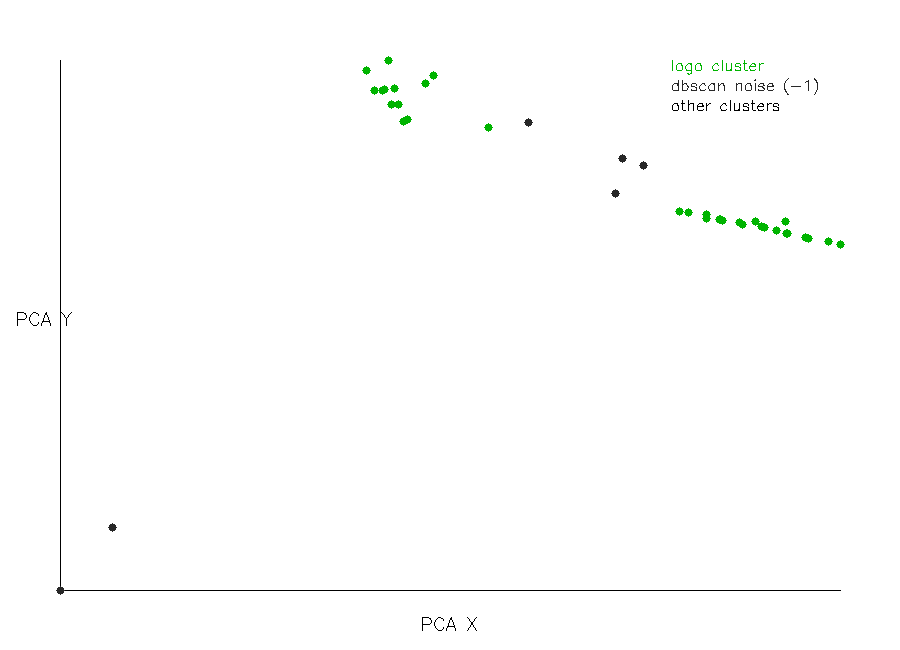

Values plotted in this chart, from the file beside it:
index, timeSec, x, y, cluster, isLogo
0, 0, 0.1723, -0.05373, 0, 1
1, 15, 0.1983, -0.05915, 0, 1
2, 30, 0.1463, -0.04486, 0, 1
3, 45, 0.2245, -0.06878, 0, 1
4, 60, 0.1095, -0.03348, 0, 1
5, 75, 0.09969, -0.03114, 0, 1
6, 90, 0.1306, -0.04333, 0, 1
7, 105, 0.2246, -0.07028, 0, 1
8, 120, 0.2854, -0.0884, 0, 1
9, 135, 0.2491, -0.07736, 0, 1
10, 150, 0.149, -0.04632, 0, 1
11, 165, 0.2233, -0.06883, 0, 1
12, 180, 0.245, -0.0765, 0, 1
13, 195, 0.1305, -0.03687, 0, 1
14, 210, 0.1476, -0.04526, 0, 1
15, 225, 0.1692, -0.05038, 0, 1
16, 240, 0.2117, -0.06458, 0, 1
17, 255, 0.2718, -0.08407, 0, 1
18, 270, 0.195, -0.05814, 0, 1
19, 285, -0.6173, -0.6892, -1, 0
20, 300, -0.5564, -0.5792, -1, 0
21, 315, -0.2147, 0.1274, 0, 1
22, 330, 0.1873, -0.04859, 0, 1
23, 345, 0.02529, -9.84669e-05, -1, 0
24, 360, -0.07461, 0.1235, -1, 0
25, 375, -0.2421, 0.1804, 0, 1
26, 390, 0.2225, -0.04793, 0, 1
27, 405, 0.03325, 0.06027, -1, 0
28, 420, -0.2194, 0.1253, 0, 1
29, 435, -0.1847, 0.2041, 0, 1
30, 450, -0.121, 0.115, 0, 1
31, 465, -0.2369, 0.2295, 0, 1
32, 480, -0.1941, 0.1911, 0, 1
33, 495, -0.2333, 0.1548, 0, 1
34, 510, -0.2438, 0.1786, 0, 1
35, 525, -0.2621, 0.2137, 0, 1
36, 540, 0.05818, 0.04917, -1, 0
37, 555, -0.2532, 0.1781, 0, 1
38, 570, -0.2307, 0.1816, 0, 1
39, 585, -0.2254, 0.1541, 0, 1
